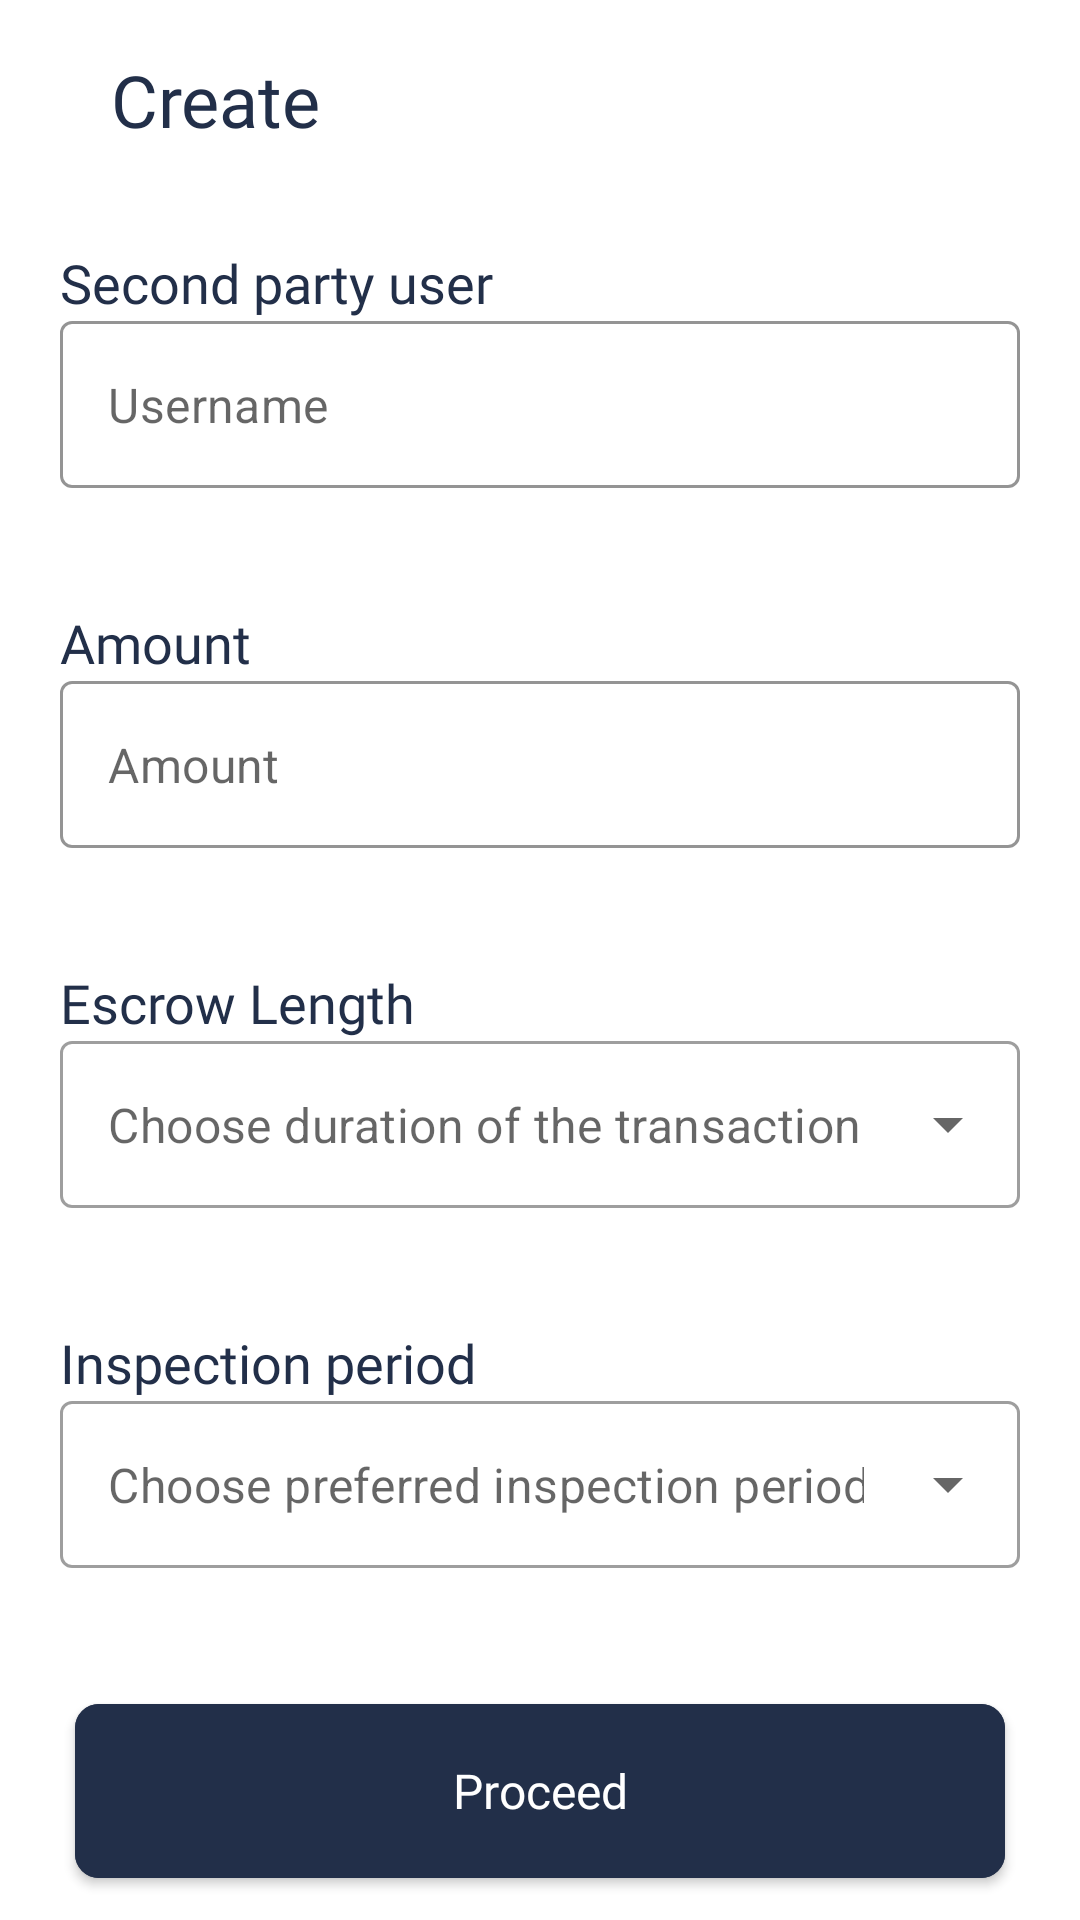

Layout XML and referenced resources for this Android screen:
<!-- AndroidManifest.xml: application theme AppTheme -->
<!-- res/layout/activity_initiate_transaction.xml -->
<?xml version="1.0" encoding="utf-8"?>
<RelativeLayout xmlns:android="http://schemas.android.com/apk/res/android"
    xmlns:app="http://schemas.android.com/apk/res-auto"
    xmlns:tools="http://schemas.android.com/tools"
    android:layout_width="match_parent"
    android:layout_height="match_parent"
    tools:context=".InitiateTransactionActivity">

    <TextView
        android:id="@+id/createText"
        android:layout_width="wrap_content"
        android:layout_height="wrap_content"
        android:gravity="top"
        android:lineSpacingExtra="-2sp"
        android:text="@string/create"
        android:layout_marginStart="37dp"
        android:layout_marginTop="17dp"
        android:textAppearance="@style/loginTitle" />

    <TextView
        android:id="@+id/secondPartyTextView"
        android:layout_width="wrap_content"
        android:layout_height="wrap_content"
        android:text="@string/secondParty"
        android:textAppearance="@style/emailTextView"
        android:lineSpacingExtra="6sp"
        android:translationY="-2.92sp"
        android:layout_marginStart="20dp"
        android:layout_marginTop="85dp"
        />


    <com.google.android.material.textfield.TextInputLayout
        android:id="@+id/usernameOutlinedTextField"
        android:layout_width="match_parent"
        android:layout_height="wrap_content"
        android:layout_marginTop="107dp"
        android:layout_marginStart="20dp"
        android:layout_marginEnd="20dp"
        app:shapeAppearanceOverlay="@style/ShapeAppearanceOverlay.Escrow.TextInput"
        style="@style/InitiateTransactionTextInputLayoutStyle">

    <com.google.android.material.textfield.TextInputEditText
        android:id="@+id/usernameTextInputEditText"
        android:layout_width="match_parent"
        android:layout_height="wrap_content"
        android:maxLength="100"
        android:hint="@string/user"
        android:inputType="textPersonName"

        />

    </com.google.android.material.textfield.TextInputLayout>


    <TextView
        android:id="@+id/Amount"
        android:layout_width="wrap_content"
        android:layout_height="wrap_content"
        android:text="@string/amt"
        android:textAppearance="@style/emailTextView"
        android:lineSpacingExtra="6sp"
        android:translationY="-2.92sp"
        android:layout_marginStart="20dp"
        android:layout_marginTop="205dp"
        />


    <com.google.android.material.textfield.TextInputLayout
        android:id="@+id/amountOutlinedTextField"
        android:layout_width="match_parent"
        android:layout_height="wrap_content"
        android:layout_marginTop="227dp"
        android:layout_marginStart="20dp"
        android:layout_marginEnd="20dp"
        app:shapeAppearanceOverlay="@style/ShapeAppearanceOverlay.Escrow.TextInput"
        style="@style/InitiateTransactionTextInputLayoutStyle">

        <com.google.android.material.textfield.TextInputEditText
            android:id="@+id/amountTextInputEditText"
            android:layout_width="match_parent"
            android:layout_height="wrap_content"
            android:maxLength="20"
            android:hint="@string/amt"
            android:inputType="number"

            />

    </com.google.android.material.textfield.TextInputLayout>


    <TextView
        android:id="@+id/EscrowLength"
        android:layout_width="wrap_content"
        android:layout_height="wrap_content"
        android:text="@string/escrowLngt"
        android:textAppearance="@style/emailTextView"
        android:lineSpacingExtra="6sp"
        android:translationY="-2.92sp"
        android:layout_marginStart="20dp"
        android:layout_marginTop="325dp"
        />


    <com.google.android.material.textfield.TextInputLayout
        android:id="@+id/escrowOutlinedTextField"
        android:layout_width="match_parent"
        android:layout_height="wrap_content"
        android:layout_marginTop="347dp"
        android:layout_marginStart="20dp"
        android:layout_marginEnd="20dp"
        app:hintEnabled="false"
        app:shapeAppearanceOverlay="@style/ShapeAppearanceOverlay.Escrow.TextInput"
        style="@style/Widget.MaterialComponents.TextInputLayout.OutlinedBox.ExposedDropdownMenu">

        <AutoCompleteTextView
            android:id="@+id/dropdown1"
            android:layout_width="match_parent"
            android:layout_height="wrap_content"
            android:hint="@string/escrowLngtHelper"
            android:inputType="none"
            />
    </com.google.android.material.textfield.TextInputLayout>


    <TextView
        android:id="@+id/inspectionPeriod"
        android:layout_width="wrap_content"
        android:layout_height="wrap_content"
        android:text="@string/inspectPeriod"
        android:textAppearance="@style/emailTextView"
        android:lineSpacingExtra="6sp"
        android:translationY="-2.92sp"
        android:layout_marginStart="20dp"
        android:layout_marginTop="445dp"
        />


    <com.google.android.material.textfield.TextInputLayout
        android:id="@+id/inspectionPeriodOutlinedTextField"
        android:layout_width="match_parent"
        android:layout_height="wrap_content"
        android:layout_marginTop="467dp"
        android:layout_marginStart="20dp"
        android:layout_marginEnd="20dp"
        app:hintEnabled="false"
        app:shapeAppearanceOverlay="@style/ShapeAppearanceOverlay.Escrow.TextInput"
        style="@style/Widget.MaterialComponents.TextInputLayout.OutlinedBox.ExposedDropdownMenu">

        <AutoCompleteTextView
            android:id="@+id/dropdown2"
            android:layout_width="match_parent"
            android:layout_height="wrap_content"
            android:hint="@string/inspectPeriodHelper"
            android:inputType="none"
            />


    </com.google.android.material.textfield.TextInputLayout>



    <com.google.android.material.button.MaterialButton
        android:id="@+id/proceedBtn"
        style="@style/proceedBtn"
        android:layout_width="335dp"
        android:layout_height="70dp"
        android:layout_alignParentStart="true"
        android:layout_marginStart="25dp"
        android:layout_alignParentEnd="true"
        android:layout_marginEnd="25dp"
        android:layout_marginTop="562dp"
        android:text="@string/proceedBtn" />


</RelativeLayout>
<!-- resources referenced by this layout -->
<resources>
  <string name="amt">Amount</string>
  <string name="create">Create</string>
  <string name="escrowLngt">Escrow Length</string>
  <string name="escrowLngtHelper">Choose duration of the transaction</string>
  <string name="inspectPeriod">Inspection period</string>
  <string name="inspectPeriodHelper">Choose preferred inspection period</string>
  <string name="proceedBtn">Proceed</string>
  <string name="secondParty">Second party user</string>
  <string name="user">Username</string>
  <style name="InitiateTransactionTextInputLayoutStyle" parent="Widget.MaterialComponents.TextInputLayout.OutlinedBox">
          <item name="boxStrokeColor">@color/colorPrimary</item>
          <item name="hintEnabled">false</item>
      </style>
  <style name="ShapeAppearanceOverlay.Escrow.TextInput" parent="">
          <item name="cornerFamily">rounded</item>
          <item name="cornerSize">4dp</item>
      </style>
  <style name="emailTextView" parent="TextAppearance.AppCompat.Large">
          <item name="android:textSize">18sp</item>
          <item name="android:fontFamily">@font/roboto_bold</item>
          <item name="android:textColor">@color/onbTitle</item>
          <item name="android:textStyle">normal</item>
      </style>
  <style name="loginTitle" parent="TextAppearance.AppCompat.Large">
          <item name="android:textSize">24sp</item>
          <item name="android:fontFamily">@font/roboto_bold</item>
          <item name="android:textColor">@color/onbTitle</item>
          <item name="android:textStyle">normal</item>
      </style>
  <style name="proceedBtn" parent="Widget.MaterialComponents.Button">
          <item name="android:backgroundTint">@color/colorPrimary</item>
          <item name="android:textAppearance">@style/onbLoginBtnText</item>
          <item name="android:textColor">@color/registerBtnText</item>
      </style>
  <style name="AppTheme" parent="Theme.MaterialComponents.Light.NoActionBar">
          
          <item name="colorPrimary">@color/colorPrimary</item>
          <item name="colorPrimaryDark">@color/colorPrimaryDark</item>
          <item name="colorAccent">@color/colorAccent</item>
  
          <item name="elevationOverlayEnabled">false</item>
          <item name="shapeAppearanceSmallComponent">@style/ShapeAppearance.Escrow.SmallComponent</item>
  
      </style>
  <color name="colorPrimary">#222F49</color>
  <color name="onbTitle">#222F49</color>
  <style name="onbLoginBtnText" parent="TextAppearance.AppCompat.Button">
          <item name="android:fontFamily">@font/roboto_bold</item>
          <item name="android:textAllCaps">false</item>
          <item name="android:textSize">16sp</item>
          <item name="android:lineHeight">25sp</item>
      </style>
  <color name="registerBtnText">#FFFFFF</color>
  <color name="colorPrimaryDark">#FFFFFF</color>
  <color name="colorAccent">#03DAC5</color>
  <style name="ShapeAppearance.Escrow.SmallComponent" parent="ShapeAppearance.MaterialComponents.SmallComponent">
          <item name="cornerFamily">rounded</item>
          <item name="cornerSize">8dp</item>
      </style>
</resources>
